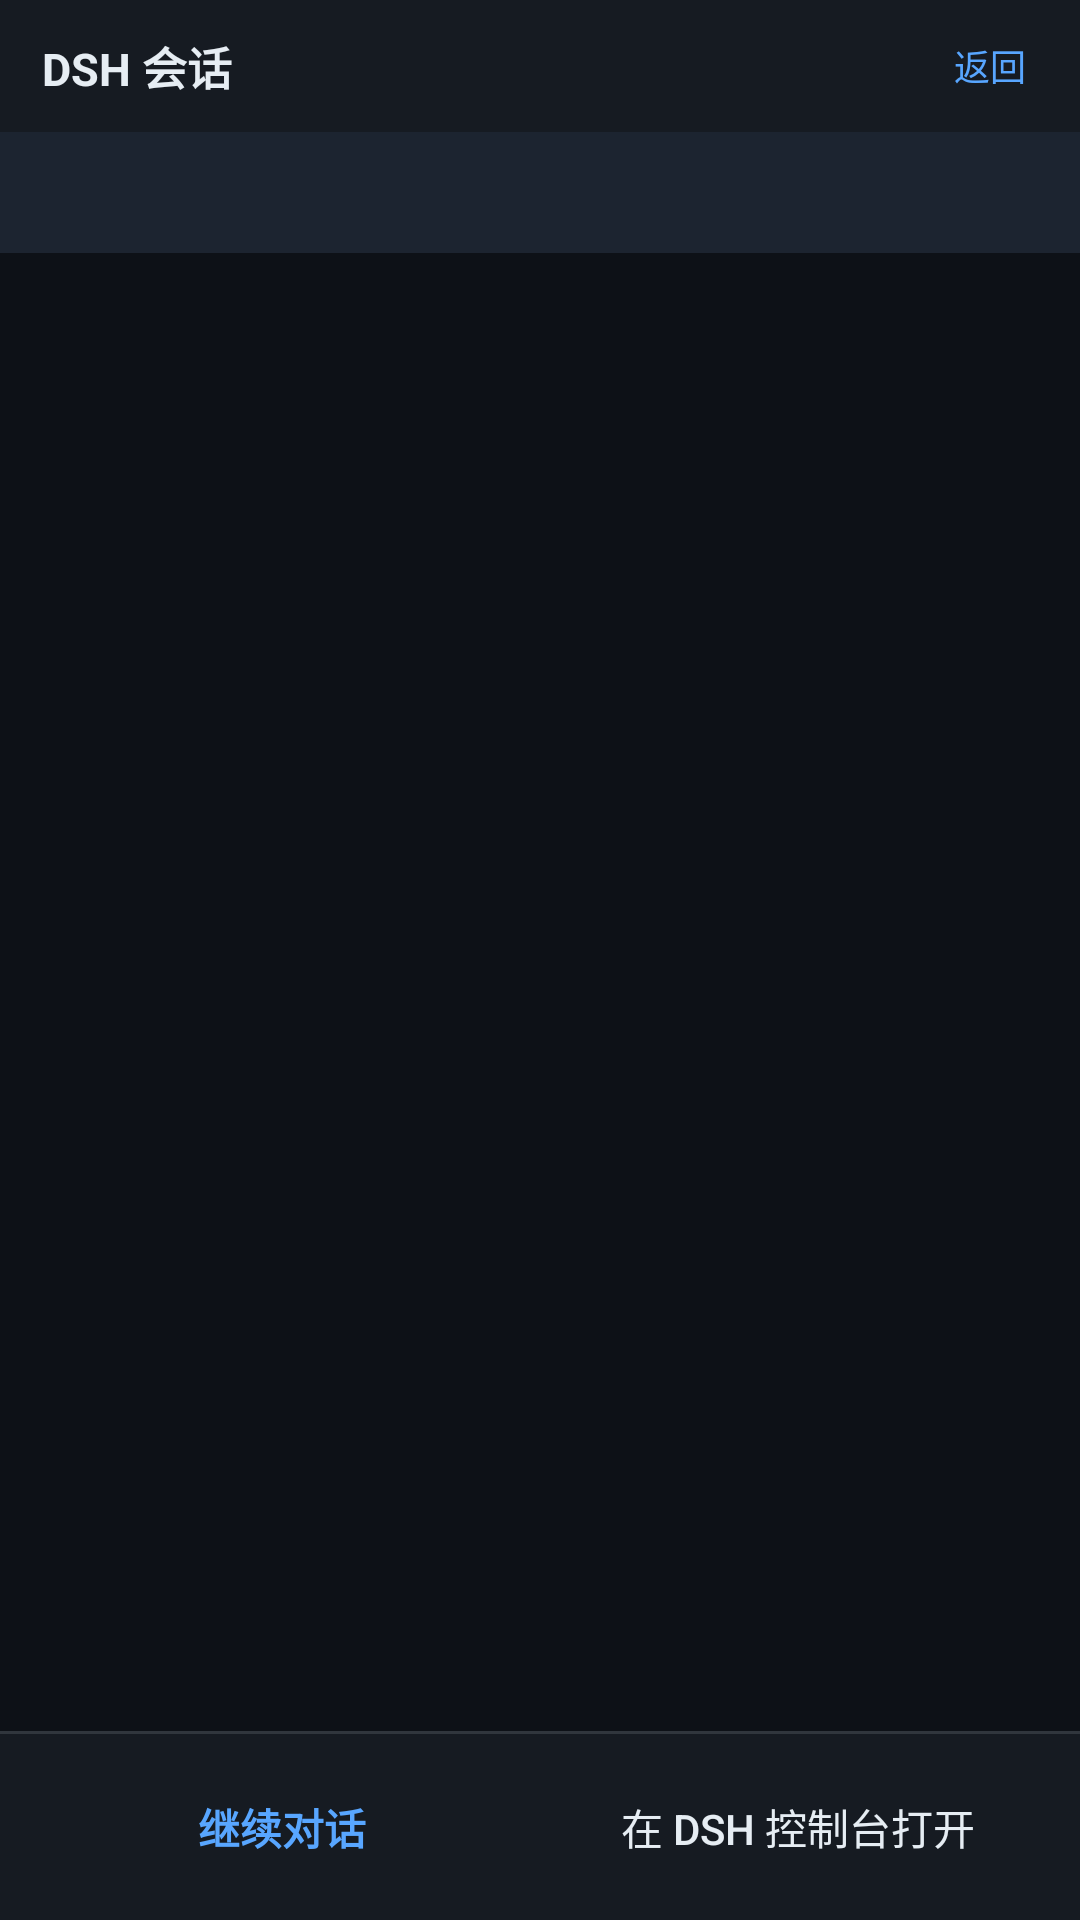

Write the Android layout XML for this screen, with the resource values it uses.
<!-- AndroidManifest.xml: activity theme Theme.ServerPanel -->
<!-- res/layout/activity_dsh_session.xml -->
<?xml version="1.0" encoding="utf-8"?>
<LinearLayout xmlns:android="http://schemas.android.com/apk/res/android"
    android:layout_width="match_parent"
    android:layout_height="match_parent"
    android:background="@color/bg_dark"
    android:fitsSystemWindows="true"
    android:orientation="vertical">

    <LinearLayout
        android:layout_width="match_parent"
        android:layout_height="wrap_content"
        android:background="@color/toolbar_bg"
        android:gravity="center_vertical"
        android:orientation="horizontal"
        android:paddingHorizontal="6dp">

        <TextView
            android:id="@+id/dsh_detail_title"
            android:layout_width="0dp"
            android:layout_height="wrap_content"
            android:layout_weight="1"
            android:ellipsize="end"
            android:maxLines="1"
            android:paddingHorizontal="8dp"
            android:text="@string/chat_dsh_session_title"
            android:textColor="@color/text_primary"
            android:textSize="15sp"
            android:textStyle="bold" />

        <Button
            android:id="@+id/btn_dsh_detail_close"
            style="@android:style/Widget.Material.Button.Borderless"
            android:layout_width="wrap_content"
            android:layout_height="44dp"
            android:minWidth="0dp"
            android:text="@string/chat_back"
            android:textAllCaps="false"
            android:textColor="@color/accent"
            android:textSize="12sp" />
    </LinearLayout>

    <TextView
        android:id="@+id/dsh_detail_info"
        android:layout_width="match_parent"
        android:layout_height="wrap_content"
        android:background="@color/card_bg"
        android:lineSpacingExtra="3dp"
        android:padding="12dp"
        android:textColor="@color/text_secondary"
        android:textSize="12sp" />

    <androidx.recyclerview.widget.RecyclerView
        android:id="@+id/dsh_detail_list"
        android:layout_width="match_parent"
        android:layout_height="0dp"
        android:layout_weight="1"
        android:clipToPadding="false"
        android:padding="8dp" />

    <TextView
        android:id="@+id/dsh_detail_status"
        android:layout_width="match_parent"
        android:layout_height="wrap_content"
        android:paddingHorizontal="12dp"
        android:paddingVertical="4dp"
        android:textColor="@color/text_secondary"
        android:textSize="12sp"
        android:visibility="gone" />

    <View
        android:layout_width="match_parent"
        android:layout_height="1dp"
        android:background="@color/border" />

    <LinearLayout
        android:layout_width="match_parent"
        android:layout_height="wrap_content"
        android:background="@color/toolbar_bg"
        android:orientation="vertical"
        android:padding="8dp">

        <TextView
            android:id="@+id/dsh_detail_hint"
            android:layout_width="match_parent"
            android:layout_height="wrap_content"
            android:lineSpacingExtra="2dp"
            android:textColor="@color/text_secondary"
            android:textSize="12sp"
            android:visibility="gone" />

        <LinearLayout
            android:layout_width="match_parent"
            android:layout_height="wrap_content"
            android:orientation="horizontal">

            <Button
                android:id="@+id/btn_dsh_continue"
                style="@android:style/Widget.Material.Button.Borderless"
                android:layout_width="0dp"
                android:layout_height="46dp"
                android:layout_weight="1"
                android:minWidth="0dp"
                android:text="@string/chat_continue"
                android:textAllCaps="false"
                android:textColor="@color/accent"
                android:textSize="14sp"
                android:textStyle="bold" />

            <Button
                android:id="@+id/btn_dsh_console"
                style="@android:style/Widget.Material.Button.Borderless"
                android:layout_width="0dp"
                android:layout_height="46dp"
                android:layout_weight="1"
                android:minWidth="0dp"
                android:text="@string/chat_open_console"
                android:textAllCaps="false"
                android:textColor="@color/text_primary"
                android:textSize="14sp" />
        </LinearLayout>
    </LinearLayout>
</LinearLayout>
<!-- resources referenced by this layout -->
<resources>
  <color name="accent">#58A6FF</color>
  <color name="bg_dark">#0D1117</color>
  <color name="border">#30363D</color>
  <color name="card_bg">#1C2430</color>
  <color name="text_primary">#E6EDF3</color>
  <color name="text_secondary">#8B949E</color>
  <color name="toolbar_bg">#161B22</color>
  <string name="chat_back">返回</string>
  <string name="chat_continue">继续对话</string>
  <string name="chat_dsh_session_title">DSH 会话</string>
  <string name="chat_open_console">在 DSH 控制台打开</string>
  <style name="Theme.ServerPanel" parent="@android:style/Theme.Material.NoActionBar">
          <item name="android:windowBackground">@color/bg_dark</item>
          <item name="android:statusBarColor">@color/bg_dark</item>
          <item name="android:navigationBarColor">@color/toolbar_bg</item>
          <item name="android:colorAccent">@color/accent</item>
          <item name="android:colorPrimary">@color/accent_dark</item>
          <item name="android:colorPrimaryDark">@color/bg_dark</item>
          <item name="android:textColorPrimary">@color/text_primary</item>
          <item name="android:textColorSecondary">@color/text_secondary</item>
          <item name="android:windowLightStatusBar">false</item>
      </style>
  <color name="accent_dark">#1F6FEB</color>
</resources>
